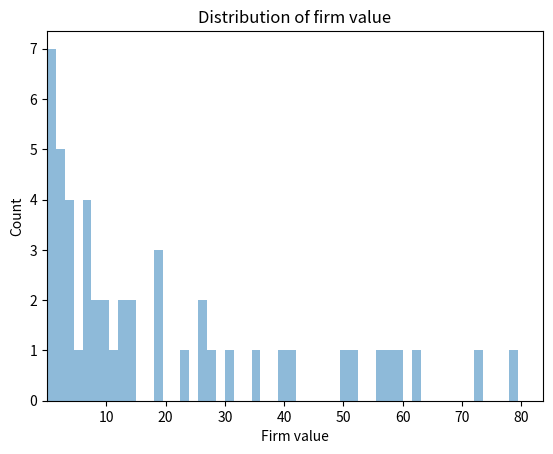

This figure's Python source:
"""
Cournot game with heterogeneous agents
"""

import numpy as np
import matplotlib.pyplot as plt

"""Setup"""
N = 100 #Number of firms
costs = [] #Array of marginal costs; empty list

"""Random seed"""
np.random.seed(7) #Initialize random number generator

"""Set default parameters"""
alpha = 20
beta = 0.1
rho = 0.1 #Discount rate


"""Distribution of marginal costs"""
mu_c = 1
sigma_c = 1

for _ in range(N):
    costs.append(abs(np.random.normal(mu_c, sigma_c)))
 
    
""""Average quantity"""    
def average_quantity(costs: list, alpha: int, beta: int, N: int):
    return (alpha - np.mean(costs))/(beta * (N + 1))


"""Market price""" 
def market_price(costs: list, alpha: int, N: int):
    return alpha - N/(N + 1) * (alpha - np.mean(costs))

"""Optimal output"""
"""
Returns the outputs which can be negative in the case of high cost firms
"""
def optimal_output(costs: list, alpha: int, beta: int, N: int):
    output = []
    av_quant = average_quantity(costs, alpha, beta, N)
    for cost in costs:
        output.append((alpha - cost)/beta - N * av_quant)         
    return output

"""Call function"""
out = optimal_output(costs, alpha, beta, N)

"""Remove firm with most negative output recursively"""
while min(out) < 0:
    del costs[out.index(min(out))] #Remove costs that belong to firm with smallest output
    N -= 1 #Reduce the number of firms by one
    out = optimal_output(costs, alpha, beta, N)  
    
    
"""Market price"""
price = market_price(costs, alpha, N)


"""Period revenue"""
def firm_revenue(price: int, costs: list, out: list):
    rev = []
    for idx in range(len(out)):
        rev.append((price - costs[idx]) * out[idx])
    return rev

revenue = firm_revenue(price, costs, out)


"""Firm value"""
def firm_value(revenue: list, rho: int):
    return [rev/rho for rev in revenue if rev > 0]
        
value = firm_value(revenue, rho)


"""Distribution of firm value""" 
data = value

bins = np.arange(0, max(data), 1.5) # fixed bin size

plt.xlim([min(data), max(data)])

plt.hist(data, bins=bins, alpha=0.5)
plt.title('Distribution of firm value')
plt.xlabel('Firm value')
plt.ylabel('Count')

plt.show()


"""Accumulation of cash"""
def cash(revenue: list, time: int = 1):
    return [ rev * time for rev in revenue ]

time = 1
cash_stock = cash(revenue, time)

"""Cash mergers"""
"""
The best_target function identifies the best target for bidder.
This target maximises the bidder's increase in value.
It returns in index position of the best target
"""

def best_target(costs: list, revenue: list, value: list, cash_stock: list, N: int, alpha: int, beta: int):
    benefit_for_bidder = []
    for __ in range(N):
        #Copies of lists
        N_copy = N
        costs_copy = costs[:]
        revenue_copy = revenue[:]
        value_copy = value[:]
        cash_copy = cash_stock[:]
        
        #Checks conditons for any firm in list
        cash_merger = max(cash_copy) > value_copy[__] #Boolean whether cash merger is possible
        pre_merger_value = value[revenue_copy.index(max(cash_copy))] #Bidder
        target_value = value_copy[__] #Values of i's firm
        
        if cash_merger:
            del costs_copy[value_copy.index(value_copy[__])] #Remove costs that belong to target firm i
            N_copy -= 1 #Reduce the number of firms by one
        
            #Outputs, price, and value after merger     
            out_new = optimal_output(costs_copy, alpha, beta, N_copy)    
            price_new = market_price(costs_copy, alpha, N_copy)
            revenue_new = firm_revenue(price_new, costs_copy, out_new)
            value_new = firm_value(revenue_new, rho)
        
            post_merger_value = max(value_new)
            benefit_for_bidder.append(post_merger_value - pre_merger_value - target_value)
        else:
            benefit_for_bidder.append(0)
    return benefit_for_bidder.index(max(benefit_for_bidder))

index_bidder = cash_stock.index(max(cash_stock))
index_target = best_target(costs, revenue, value, cash_stock, N, alpha, beta)
index_cheapest = value.index(min(value))





"""The cheapest target is not the best target"""
print(f"Is the statement that the highest valued firm will\n \
      acquire the lowest valued firm correct?\n Answer: {index_target == index_cheapest}")